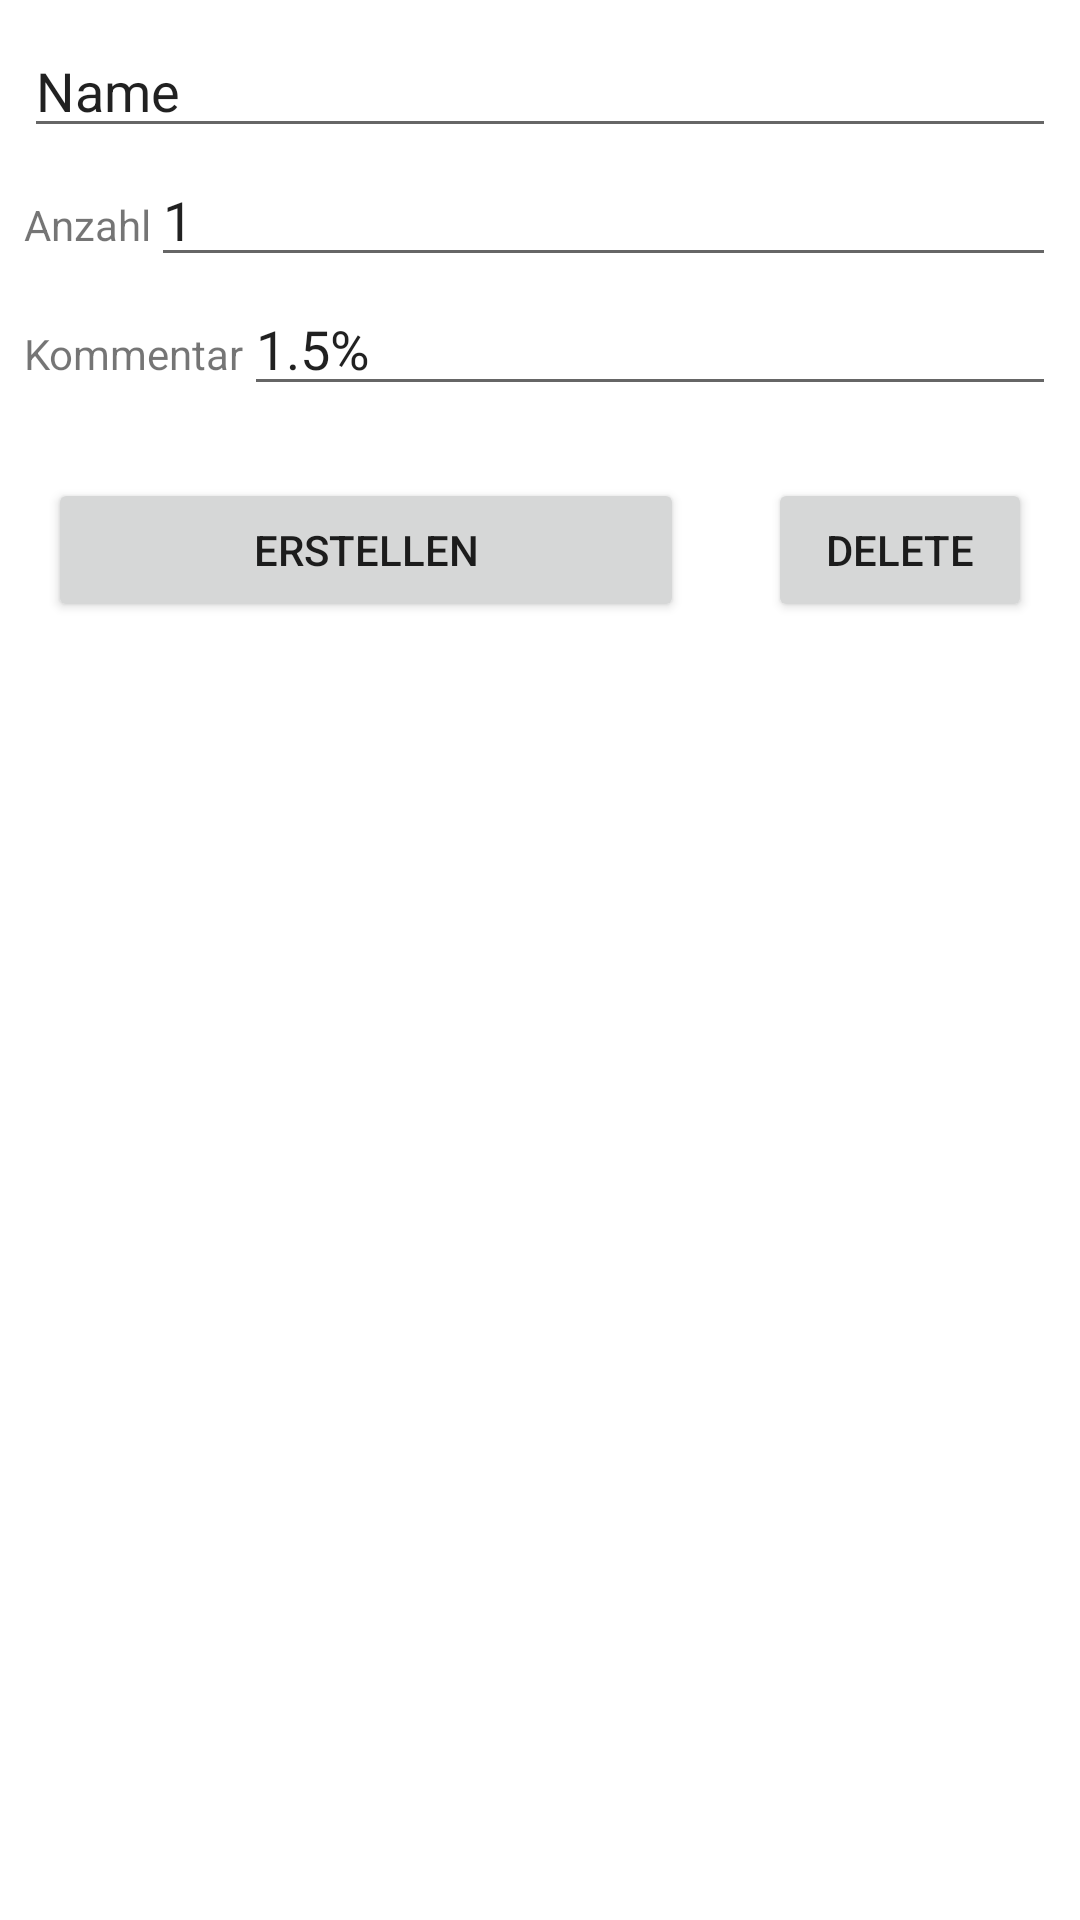

This screen was rendered from an Android layout file. Write that file and the resources it references.
<!-- AndroidManifest.xml: application theme Theme.Einkaufsliste -->
<!-- res/layout/activity_create.xml -->
<?xml version="1.0" encoding="utf-8"?>
<androidx.constraintlayout.widget.ConstraintLayout xmlns:android="http://schemas.android.com/apk/res/android"
    xmlns:app="http://schemas.android.com/apk/res-auto"
    xmlns:tools="http://schemas.android.com/tools"
    android:layout_width="match_parent"
    android:layout_height="match_parent"
    tools:context=".CreateActivity">

    <EditText
        android:id="@+id/editTextTextPersonName"
        android:layout_width="0dp"
        android:layout_height="wrap_content"
        android:layout_marginStart="8dp"
        android:layout_marginEnd="8dp"
        android:ems="10"
        android:inputType="textPersonName|text|textEmailAddress"
        android:text="Name"
        app:layout_constraintEnd_toEndOf="parent"
        app:layout_constraintStart_toStartOf="parent"
        app:layout_constraintTop_toBottomOf="@+id/recyclerView2" />

    <EditText
        android:id="@+id/editTextNumber"
        android:layout_width="0dp"
        android:layout_height="wrap_content"
        android:layout_marginEnd="8dp"
        android:ems="10"
        android:inputType="number"
        android:text="@string/edittextnumber"
        app:layout_constraintBaseline_toBaselineOf="@+id/textViewNumber"
        app:layout_constraintEnd_toEndOf="parent"
        app:layout_constraintHorizontal_bias="0.0"
        app:layout_constraintStart_toEndOf="@+id/textViewNumber" />

    <TextView
        android:id="@+id/textViewNumber"
        android:layout_width="wrap_content"
        android:layout_height="wrap_content"
        android:layout_marginStart="8dp"
        android:layout_marginTop="16dp"
        android:text="@string/textviewnumber"
        app:layout_constraintStart_toStartOf="parent"
        app:layout_constraintTop_toBottomOf="@+id/editTextTextPersonName" />

    <EditText
        android:id="@+id/editTextTextPersonName2"
        android:layout_width="0dp"
        android:layout_height="wrap_content"
        android:layout_marginEnd="8dp"
        android:ems="10"
        android:inputType="text"
        android:text="@string/edittexttextpersonname2"
        app:layout_constraintBaseline_toBaselineOf="@+id/textViewComment"
        app:layout_constraintEnd_toEndOf="parent"
        app:layout_constraintStart_toEndOf="@+id/textViewComment" />

    <TextView
        android:id="@+id/textViewComment"
        android:layout_width="wrap_content"
        android:layout_height="wrap_content"
        android:layout_marginStart="8dp"
        android:layout_marginTop="24dp"
        android:text="@string/textvewcomment"
        app:layout_constraintStart_toStartOf="parent"
        app:layout_constraintTop_toBottomOf="@+id/textViewNumber" />

    <Button
        android:id="@+id/buttonCreate"
        android:layout_width="0dp"
        android:layout_height="wrap_content"
        android:layout_marginStart="16dp"
        android:layout_marginTop="32dp"
        android:onClick="createFoodItem"
        android:text="@string/buttoncreate"
        app:layout_constraintEnd_toEndOf="parent"
        app:layout_constraintEnd_toStartOf="@+id/button"
        app:layout_constraintHorizontal_bias="0.5"
        app:layout_constraintStart_toStartOf="parent"
        app:layout_constraintTop_toBottomOf="@+id/textViewComment" />

    <Button
        android:id="@+id/button"
        android:layout_width="wrap_content"
        android:layout_height="wrap_content"
        android:layout_marginStart="28dp"
        android:layout_marginEnd="16dp"
        android:onClick="deleteFoodItem"
        android:text="@string/button_delete"
        app:layout_constraintBaseline_toBaselineOf="@+id/buttonCreate"
        app:layout_constraintEnd_toEndOf="parent"
        app:layout_constraintHorizontal_bias="0.5"
        app:layout_constraintStart_toEndOf="@+id/buttonCreate" />

    <androidx.recyclerview.widget.RecyclerView
        android:id="@+id/recyclerView2"
        android:layout_width="match_parent"
        android:layout_height="wrap_content"
        android:layout_marginStart="8dp"
        android:layout_marginTop="8dp"
        android:layout_marginEnd="8dp"
        android:layout_marginBottom="8dp"
        app:layout_constraintBottom_toTopOf="@+id/editTextTextPersonName"
        app:layout_constraintEnd_toEndOf="parent"
        app:layout_constraintStart_toStartOf="parent"
        app:layout_constraintTop_toTopOf="parent" />

</androidx.constraintlayout.widget.ConstraintLayout>
<!-- resources referenced by this layout -->
<resources>
  <string name="button_delete">Delete</string>
  <string name="buttoncreate">Erstellen</string>
  <string name="edittextnumber">1</string>
  <string name="edittexttextpersonname2">1.5%</string>
  <string name="textvewcomment">Kommentar</string>
  <string name="textviewnumber">Anzahl</string>
  <style name="Theme.Einkaufsliste" parent="Theme.MaterialComponents.DayNight.DarkActionBar">
          
          <item name="colorPrimary">@color/purple_500</item>
          <item name="colorPrimaryVariant">@color/purple_700</item>
          <item name="colorOnPrimary">@color/white</item>
          
          <item name="colorSecondary">@color/teal_200</item>
          <item name="colorSecondaryVariant">@color/teal_700</item>
          <item name="colorOnSecondary">@color/black</item>
          
          <item name="android:statusBarColor" tools:targetApi="l">?attr/colorPrimaryVariant</item>
          
      </style>
  <!-- not gathered from this repository: default colours our renderer supplied (Android Studio template values) -->
  <color name="purple_500">#FF6200EE</color>
  <color name="purple_700">#FF3700B3</color>
  <color name="teal_200">#FF03DAC5</color>
  <color name="teal_700">#FF018786</color>
  <color name="black">#FF000000</color>
  <color name="white">#FFFFFFFF</color>
</resources>
